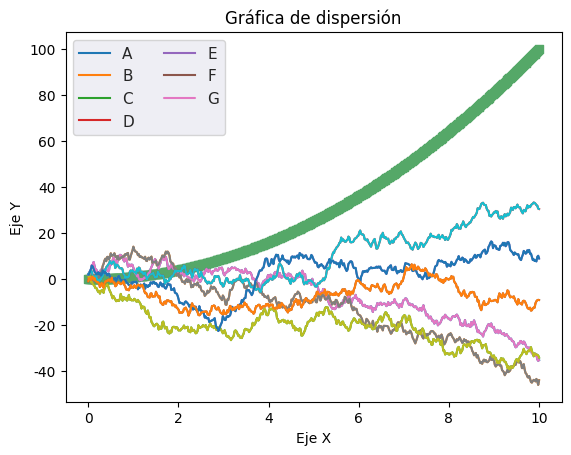

Write Python code to recreate this figure.
#Escribe el siguiente código para importar las bibliotecas matplotlibm seaborn y numpy
import  matplotlib.pyplot as plt
import seaborn as sns
import numpy as np

#Configurar el generador de numeros aleatorios
rng=np.random.RandomState(0)

#Generar un rango de valores en el eje x
x=np.linspace(0,10,500)

#Generar datos aleatorios y calcular la suma acumulativa
y=np.cumsum(rng.randn(500,6),axis=0)

#Graficar los datos
plt.plot(x,y)
plt.legend('ABCDEFG',ncol=2,loc='upper left')
plt.show()
sns.set() #Aplicar estilo de seaborn
plt.plot(x,y)
plt.legend('ABCDEFG',ncol=2,loc='upper left')
plt.show()

y_val=x**2
plt.scatter(x,y_val,marker='s',color='g')
plt.title('Gráfica de dispersión')
plt.xlabel("Eje X")
plt.ylabel("Eje Y")
plt.show()